Run: headless pygame with SDL's dummy video driver; simulated clock (each Clock.tick advances the game by its frame time, no real sleeping); random seed 0; keys injected as events and as key.get_pressed() state; no mouse input.
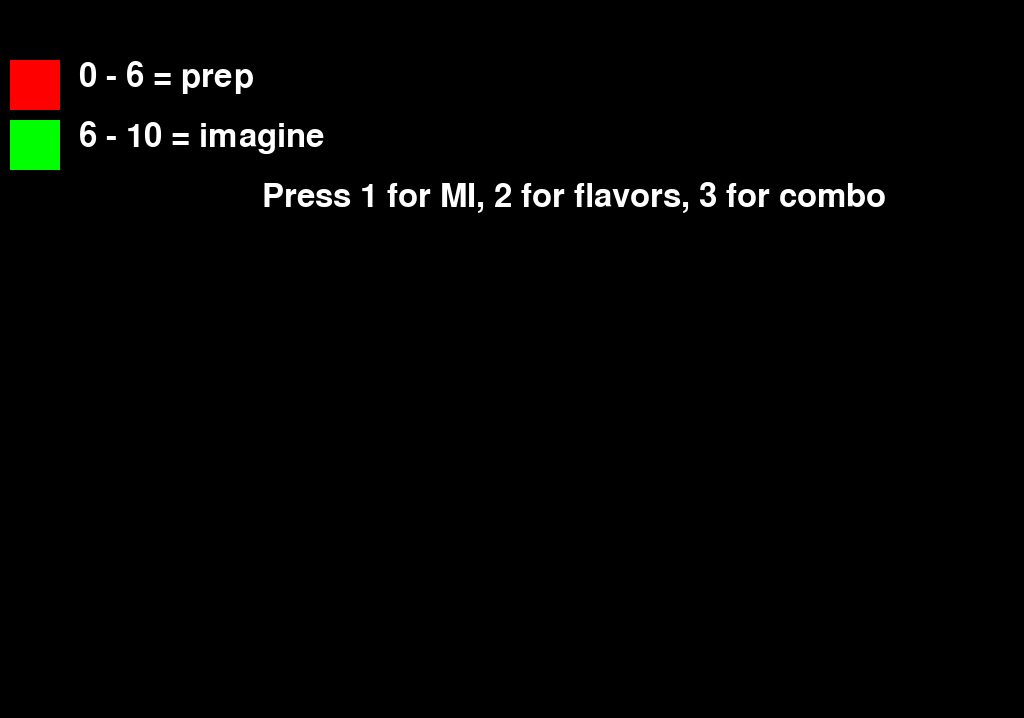
Frame 1 of 4 · flips 1–60 · no input
Frame 2 of 4 · flips 61–180 · tapped SPACE, RETURN · held RIGHT (→), D · screen unchanged from frame 1, image omitted
Frame 3 of 4 · flips 181–300 · held DOWN (↓), S · screen unchanged from frame 2, image omitted
Frame 4 of 4 · flips 301–420 · held LEFT (←), A, UP (↑), W · screen unchanged from frame 3, image omitted

The pygame program that drew these frames:

import pygame
import time
import sys

# Initialize Pygame
pygame.init()

# Define window dimensions
screen = pygame.display.Info()
width, height = screen.current_w, screen.current_h-50

# Set up the window display
window = pygame.display.set_mode((width, height))
pygame.display.set_caption("EEG Test Program")

# Define cross dimensions
SHAPE_WIDTH = 50
SHAPE_HEIGHT = 50

# Define three different color sets for the cross
COLOR_SET_1 = [(255, 0, 0), (0, 255, 0), (255, 0, 0)]

# Define the time intervals for color changes
COLOR_SET_1_DURATION = 3
COLOR_SET_2_DURATION = 4

# Initialize the current color set index and color index
current_color_set_index = 0
current_color_index = 0

# Define font for timer
font = pygame.font.SysFont(None, 48)

# Define start time
start_time = time.time()

# define times for the 10sec activity
changeTimes = [0, 6]

def drawLegend(legend_x, legend_y, color, message):
    pygame.draw.rect(window, color, pygame.Rect(legend_x, legend_y, SHAPE_WIDTH, SHAPE_HEIGHT))

    legend_text = font.render(message, True, (255, 255, 255))
    window.blit(legend_text, (legend_x + 60, legend_y))

drawLegend(10, 60, (255, 0, 0), " 0 - 6 = prep")
drawLegend(10, 120, (0, 255, 0), " 6 - 10 = imagine")

# Draw the cross in the center of the window
def draw_cross(color):
    cross_x = width // 2 - SHAPE_WIDTH // 2
    cross_y = height // 2 - SHAPE_HEIGHT // 2
    pygame.draw.rect(window, color, pygame.Rect(cross_x, cross_y, SHAPE_WIDTH, SHAPE_HEIGHT))

# Update the window display
pygame.display.flip()

color = COLOR_SET_1[0]

# setting order to display the trials with
ORDER = [0, 1, 2, 1, 0, 2, 2, 0, 1]
nextUp = ""

setActivityListMI = ["Right", "Left", "Rest"]
setActivityListIGEP = ["Sour", "Salty", "Rest"]
setActivityListCombo = ["Right Sour", "Left Salty", "Rest"]
sets = [setActivityListMI, setActivityListIGEP, setActivityListCombo]
selection = 0
currentActivityIndex = 0
start_time = time.time()

def select(selection, start_time):
    while selection == 0:
        # create next up section
        guide_text = font.render("Press 1 for MI, 2 for flavors, 3 for combo", True, (255, 255, 255))

        # Display guide text on screen
        window.blit(guide_text, (width // 2 - 250, height // 2 - height // 4))
        
        # Update the window display
        pygame.display.flip()

        #reset guide text
        window.blit(pygame.Surface((800, 50)), (width // 2 - 250, height // 2 - height // 4))

        for event in pygame.event.get():
            if event.type == pygame.QUIT:
                pygame.quit()
                sys.exit()
            if event.type == pygame.KEYDOWN:
                if event.key == pygame.K_ESCAPE:
                    pygame.quit()
                    sys.exit()
            if event.type == pygame.KEYDOWN:
                if event.key == pygame.K_0:
                    selection = 0
            if event.type == pygame.KEYDOWN:
                if event.key == pygame.K_1:
                    selection = 1
                    start_time = time.time()
            if event.type == pygame.KEYDOWN:
                if event.key == pygame.K_2:
                    selection = 2
                    start_time = time.time()
            if event.type == pygame.KEYDOWN:
                if event.key == pygame.K_3:
                    selection = 3
                    start_time = time.time()
    return start_time, selection


    

# Run the game loop
while True:
    color_set = COLOR_SET_1
    duration3sec = COLOR_SET_1_DURATION
    duration4sec = COLOR_SET_2_DURATION 

    
    # Calculate time elapsed since start of program
    elapsed_time = int(time.time() - start_time)  
    
    # there is a mess with currentactivity index, make sure the system jumps to the next labelset good
    currentActivityIndex = elapsed_time // 10

    if currentActivityIndex == 9:
        selection = 0
        currentActivityIndex = 0
    
    start_time, selection = select(selection, start_time)

    if selection == 1:
        currentSetIndex = 0

    elif selection == 2:
        currentSetIndex = 1

    elif selection == 3:
        currentSetIndex = 2

    nextUp = sets[currentSetIndex][ORDER[currentActivityIndex]]

    if (elapsed_time % 10) == 0:
        color = color_set[0]
    
    elif (elapsed_time % 10) == 6:
        color = color_set[1]
    
    # Draw the cross in the current color
    draw_cross(color)

    # Convert time to string and render text
    time_text = font.render(str(elapsed_time % 10), True, (255, 255, 255))

    # Display time on screen
    window.blit(time_text, (width // 2 - 5, height // 2 + height // 4))

    # create next up section
    guide_text = font.render("Imagine: " + nextUp, True, (255, 255, 255))

    # Display guide text on screen
    window.blit(guide_text, (width // 2 - 100, height // 2 - height // 4))

    # create trial section
    guide_text = font.render("Trial: " + str(currentActivityIndex+1) + " / " + str(len(ORDER)), True, (255, 255, 255))

    # Display trial text on screen
    window.blit(guide_text, (10, 10))

    # Update the window display
    pygame.display.flip()

    #reset timer
    window.blit(pygame.Surface((50, 50)), (width // 2 - 5, height // 2 + height // 4))
    #reset guide text
    window.blit(pygame.Surface((400, 50)), (width // 2 - 100, height // 2 - height // 4))
    #reset trial text
    window.blit(pygame.Surface((250, 50)), (10, 10))

    

    # Check for button press to terminate program
    for event in pygame.event.get():
        if event.type == pygame.QUIT:
            pygame.quit()
            sys.exit()
        if event.type == pygame.KEYDOWN:
            if event.key == pygame.K_ESCAPE:
                pygame.quit()
                sys.exit()
        if event.type == pygame.KEYDOWN:
            if event.key == pygame.K_0:
                selection = 0
